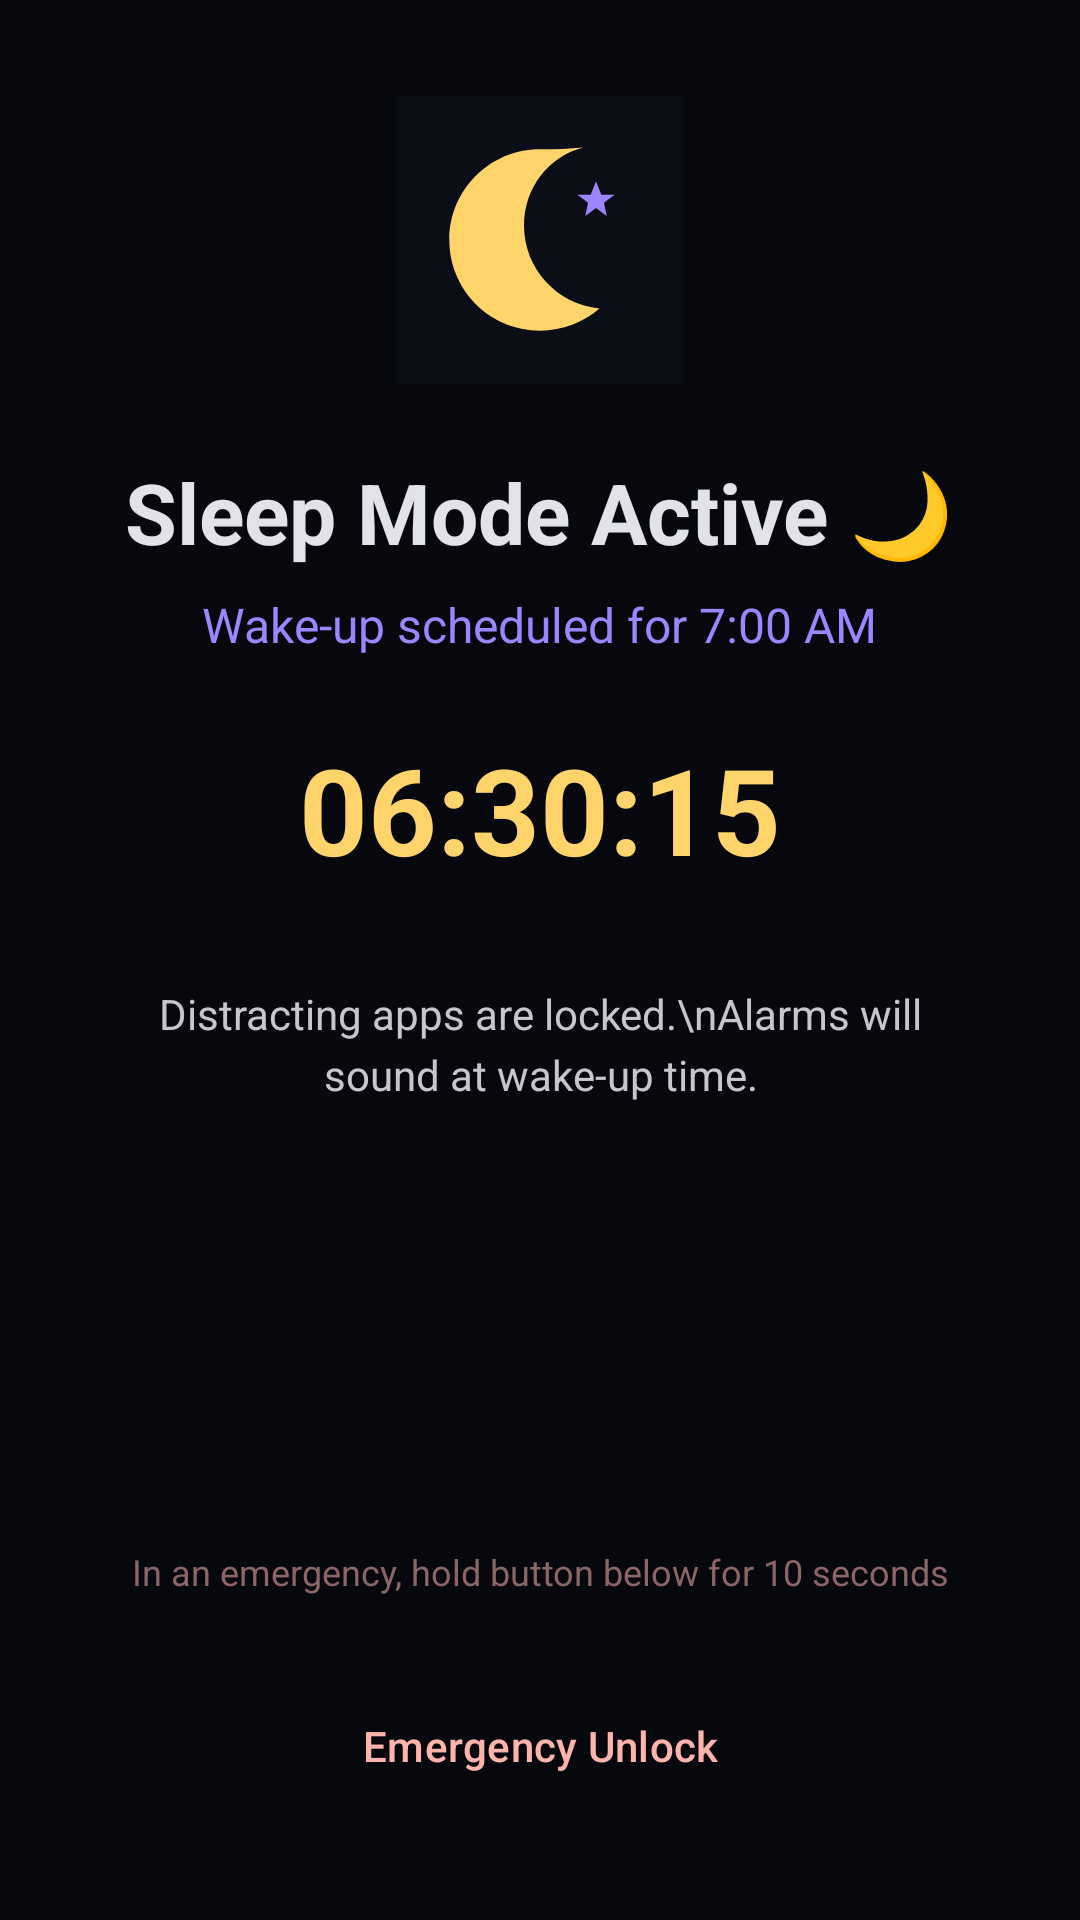

Here is an Android app screen rendered from its layout file. Give the layout XML and the strings, colors and styles it references.
<!-- AndroidManifest.xml: application theme Theme.DeadSleep -->
<!-- res/layout/activity_sleep_mode_active.xml -->
<?xml version="1.0" encoding="utf-8"?>
<LinearLayout xmlns:android="http://schemas.android.com/apk/res/android"
    android:layout_width="match_parent"
    android:layout_height="match_parent"
    android:orientation="vertical"
    android:gravity="center"
    android:background="#06080E"
    android:padding="32dp">

    <ImageView
        android:id="@+id/ivSleepModeMoon"
        android:layout_width="96dp"
        android:layout_height="96dp"
        android:src="@drawable/ic_launcher_foreground"
        android:contentDescription="Moon" />

    <TextView
        android:layout_width="wrap_content"
        android:layout_height="wrap_content"
        android:layout_marginTop="24dp"
        android:text="Sleep Mode Active 🌙"
        android:textColor="@color/md_theme_dark_onBackground"
        android:textSize="28sp"
        android:textStyle="bold" />

    <TextView
        android:id="@+id/tvActiveWakeTime"
        android:layout_width="wrap_content"
        android:layout_height="wrap_content"
        android:layout_marginTop="8dp"
        android:text="Wake-up scheduled for 7:00 AM"
        android:textColor="@color/md_theme_dark_primary"
        android:textSize="16sp" />

    <TextView
        android:id="@+id/tvActiveCountdown"
        android:layout_width="wrap_content"
        android:layout_height="wrap_content"
        android:layout_marginTop="24dp"
        android:text="06:30:15"
        android:textColor="@color/md_theme_dark_secondary"
        android:textSize="40sp"
        android:textStyle="bold" />

    <TextView
        android:layout_width="wrap_content"
        android:layout_height="wrap_content"
        android:layout_marginTop="32dp"
        android:text="Distracting apps are locked.\nAlarms will sound at wake-up time."
        android:textColor="@color/md_theme_dark_onSurfaceVariant"
        android:textSize="14sp"
        android:gravity="center"
        android:lineSpacingExtra="4dp" />

    <View
        android:layout_width="1dp"
        android:layout_height="0dp"
        android:layout_weight="1" />

    
    <TextView
        android:id="@+id/tvEmergencyHint"
        android:layout_width="wrap_content"
        android:layout_height="wrap_content"
        android:text="In an emergency, hold button below for 10 seconds"
        android:textColor="#8C6666"
        android:textSize="12sp"
        android:gravity="center" />

    <ProgressBar
        android:id="@+id/pbEmergencyHold"
        style="?android:attr/progressBarStyleHorizontal"
        android:layout_width="match_parent"
        android:layout_height="8dp"
        android:layout_marginTop="8dp"
        android:max="100"
        android:progress="0"
        android:visibility="invisible"
        android:progressTint="@color/md_theme_dark_error" />

    <Button
        android:id="@+id/btnEmergencyUnlock"
        style="@style/Widget.Material3.Button.TonalButton"
        android:layout_width="match_parent"
        android:layout_height="52dp"
        android:layout_marginTop="8dp"
        android:text="Emergency Unlock"
        android:textColor="@color/md_theme_dark_error" />

</LinearLayout>
<!-- resources referenced by this layout -->
<resources>
  <color name="md_theme_dark_error">#FFB4AB</color>
  <color name="md_theme_dark_onBackground">#E2E2EC</color>
  <color name="md_theme_dark_onSurfaceVariant">#C7C5D0</color>
  <color name="md_theme_dark_primary">#9D85FF</color>
  <color name="md_theme_dark_secondary">#FFD56B</color>
  <!-- drawable ic_launcher_foreground (drawable) -->
  <vector xmlns:android="http://schemas.android.com/apk/res/android"
      android:width="108dp"
      android:height="108dp"
      android:viewportWidth="108"
      android:viewportHeight="108">
      <path
          android:fillColor="#0B0E17"
          android:pathData="M0,0h108v108h-108z"/>
      
      <path
          android:fillColor="#FFD56B"
          android:pathData="M54,20 C35.2,20 20,35.2 20,54 C20,72.8 35.2,88 54,88 C62.5,88 70.3,84.9 76.3,79.7 C60.5,78.2 48,64.9 48,48.5 C48,34.5 57.2,22.6 70.2,19.3 C65.2,19.8 60,20 54,20 Z"/>
      
      <path
          android:fillColor="#9D85FF"
          android:pathData="M75,32 L77,37 L82,37 L78,40 L79,45 L75,42 L71,45 L72,40 L68,37 L73,37 Z"/>
  </vector>
  <style name="Theme.DeadSleep" parent="Theme.Material3.Dark.NoActionBar">
          <item name="colorPrimary">@color/md_theme_dark_primary</item>
          <item name="colorOnPrimary">@color/md_theme_dark_onPrimary</item>
          <item name="colorPrimaryContainer">@color/md_theme_dark_primaryContainer</item>
          <item name="colorOnPrimaryContainer">@color/md_theme_dark_onPrimaryContainer</item>
          <item name="colorSecondary">@color/md_theme_dark_secondary</item>
          <item name="colorOnSecondary">@color/md_theme_dark_onSecondary</item>
          <item name="colorSecondaryContainer">@color/md_theme_dark_secondaryContainer</item>
          <item name="colorOnSecondaryContainer">@color/md_theme_dark_onSecondaryContainer</item>
          <item name="android:colorBackground">@color/md_theme_dark_background</item>
          <item name="colorOnBackground">@color/md_theme_dark_onBackground</item>
          <item name="colorSurface">@color/md_theme_dark_surface</item>
          <item name="colorOnSurface">@color/md_theme_dark_onSurface</item>
          <item name="colorSurfaceVariant">@color/md_theme_dark_surfaceVariant</item>
          <item name="colorOnSurfaceVariant">@color/md_theme_dark_onSurfaceVariant</item>
      </style>
  <color name="md_theme_dark_onPrimary">#1A0065</color>
  <color name="md_theme_dark_primaryContainer">#35248A</color>
  <color name="md_theme_dark_onPrimaryContainer">#E5DEFF</color>
  <color name="md_theme_dark_onSecondary">#422C00</color>
  <color name="md_theme_dark_secondaryContainer">#5F4100</color>
  <color name="md_theme_dark_onSecondaryContainer">#FFE08D</color>
  <color name="md_theme_dark_background">#0B0E17</color>
  <color name="md_theme_dark_surface">#121624</color>
  <color name="md_theme_dark_onSurface">#E2E2EC</color>
  <color name="md_theme_dark_surfaceVariant">#1C2237</color>
</resources>
